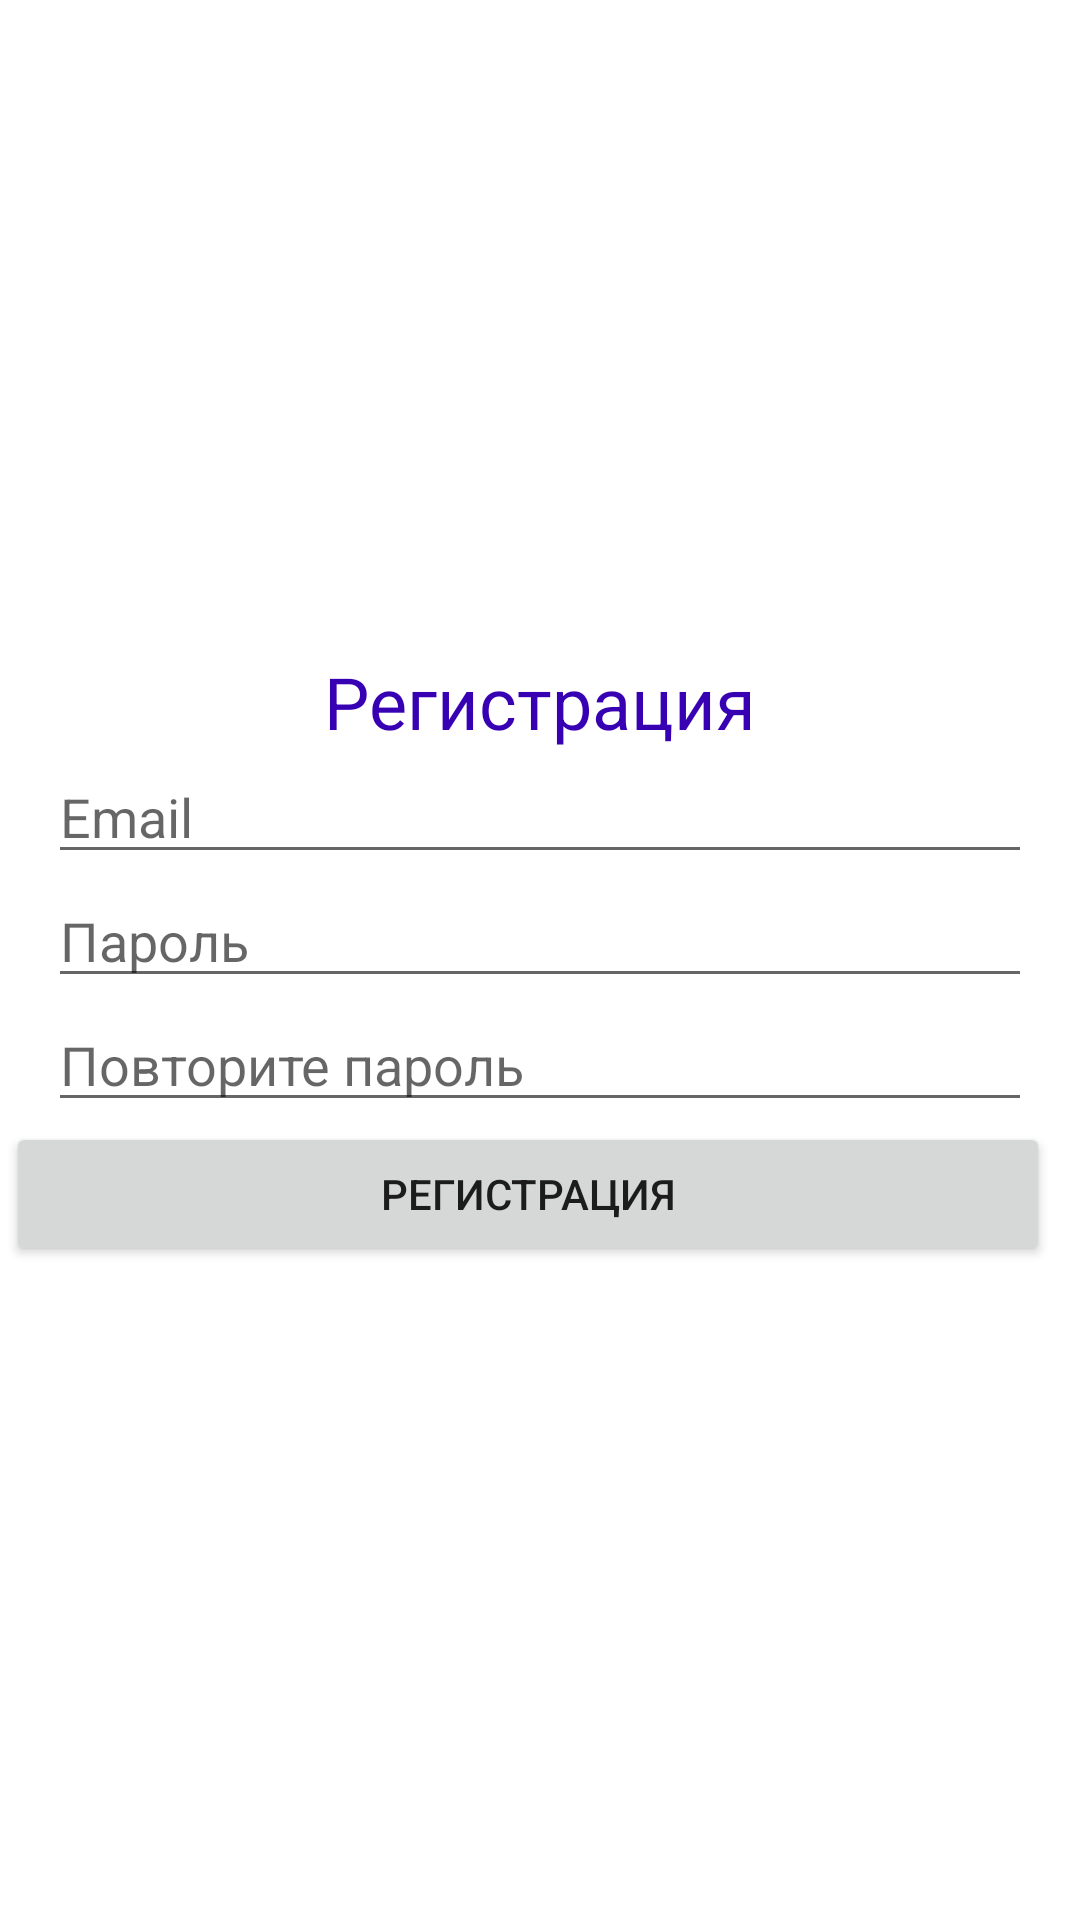

Reconstruct the res/layout file that produces this screen, plus the resources it refers to.
<!-- AndroidManifest.xml: application theme Theme.CourseraFirstProject -->
<!-- res/layout/fr_register.xml -->
<?xml version="1.0" encoding="utf-8"?>
<LinearLayout
    xmlns:android="http://schemas.android.com/apk/res/android"
    android:orientation="vertical"
    android:gravity="center"
    android:layout_width="match_parent"
    android:layout_height="match_parent">

    <TextView
        android:layout_width="wrap_content"
        android:layout_height="wrap_content"
        android:text="@string/btn_register"
        android:textColor="@color/purple_700"
        android:textSize="24sp"/>

    <EditText
        android:id="@+id/registrationLogin"
        android:layout_width="match_parent"
        android:layout_height="wrap_content"
        android:hint="@string/login_username"
        android:layout_marginHorizontal="16dp"
        android:inputType="text"
        android:autofillHints="username" />

    <EditText
        android:id="@+id/registrationPassword"
        android:layout_width="match_parent"
        android:layout_height="wrap_content"
        android:hint="@string/login_password"
        android:layout_marginHorizontal="16dp"
        android:inputType="textPassword"
        android:autofillHints="password" />

    <EditText
        android:id="@+id/registrationPasswordRepeat"
        android:layout_width="match_parent"
        android:layout_height="wrap_content"
        android:hint="@string/repeat_password"
        android:layout_marginHorizontal="16dp"
        android:inputType="textPassword"
        android:autofillHints="password" />

    <LinearLayout
        android:orientation="horizontal"
        android:layout_width="match_parent"
        android:layout_height="wrap_content">

        <Button
            android:id="@+id/buttonRegister"
            android:layout_width="0dp"
            android:layout_height="wrap_content"
            android:layout_weight="1"
            android:layout_marginStart="2dp"
            android:layout_marginEnd="10dp"
            android:text="@string/btn_register"/>

    </LinearLayout>

</LinearLayout>
<!-- resources referenced by this layout -->
<resources>
  <string name="btn_register">Регистрация</string>
  <string name="login_password">Пароль</string>
  <string name="login_username">Email</string>
  <string name="repeat_password">Повторите пароль</string>
  <style name="Theme.CourseraFirstProject" parent="Theme.MaterialComponents.DayNight.DarkActionBar">
          
          <item name="colorPrimary">@color/purple_500</item>
          <item name="colorPrimaryVariant">@color/purple_700</item>
          <item name="colorOnPrimary">@color/white</item>
          
          <item name="colorSecondary">@color/teal_200</item>
          <item name="colorSecondaryVariant">@color/teal_700</item>
          <item name="colorOnSecondary">@color/black</item>
          
          <item name="android:statusBarColor" tools:targetApi="l">?attr/colorPrimaryVariant</item>
          
      </style>
  <!-- not gathered from this repository: default colours our renderer supplied (Android Studio template values) -->
  <color name="purple_500">#FF6200EE</color>
  <color name="purple_700">#FF3700B3</color>
  <color name="teal_200">#FF03DAC5</color>
  <color name="teal_700">#FF018786</color>
  <color name="black">#FF000000</color>
  <color name="white">#FFFFFFFF</color>
</resources>
